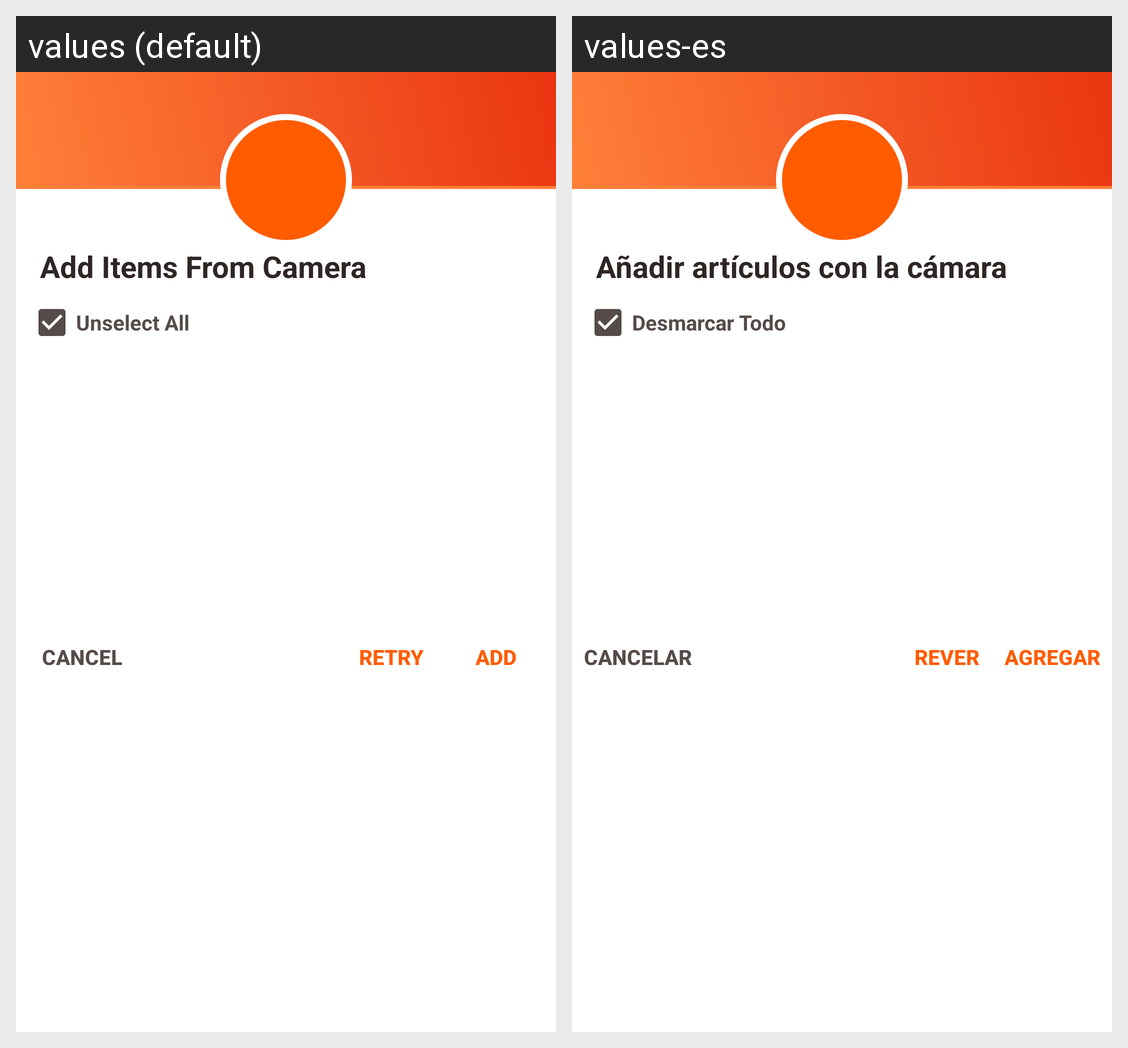

This grid shows one Android layout under two languages. Give, for every string resource on the screen, its name, the default text and each shown locale's text.
Android screen res/layout/fragment_ocritemlist_dialog.xml rendered under 2 locales, left to right: values (default), values-es. Device: Nexus 5 (rendered at 1080×1920; each locale shown at half size, 540×960, under a caption strip naming it); theme AppTheme.
Strings drawn on this screen, with the default value and each locale's value (text and hints the layout hard-codes, and strings that could not be matched under every locale, appear in the picture but are not listed):

cancel
  values: Cancel
  values-es: Cancelar

retry
  values: Retry
  values-es: Rever

add_items_from_camera
  values: Add Items From Camera
  values-es: Añadir artículos con la cámara

unselect_all
  values: Unselect All
  values-es: Desmarcar Todo

add
  values: Add
  values-es: Agregar
